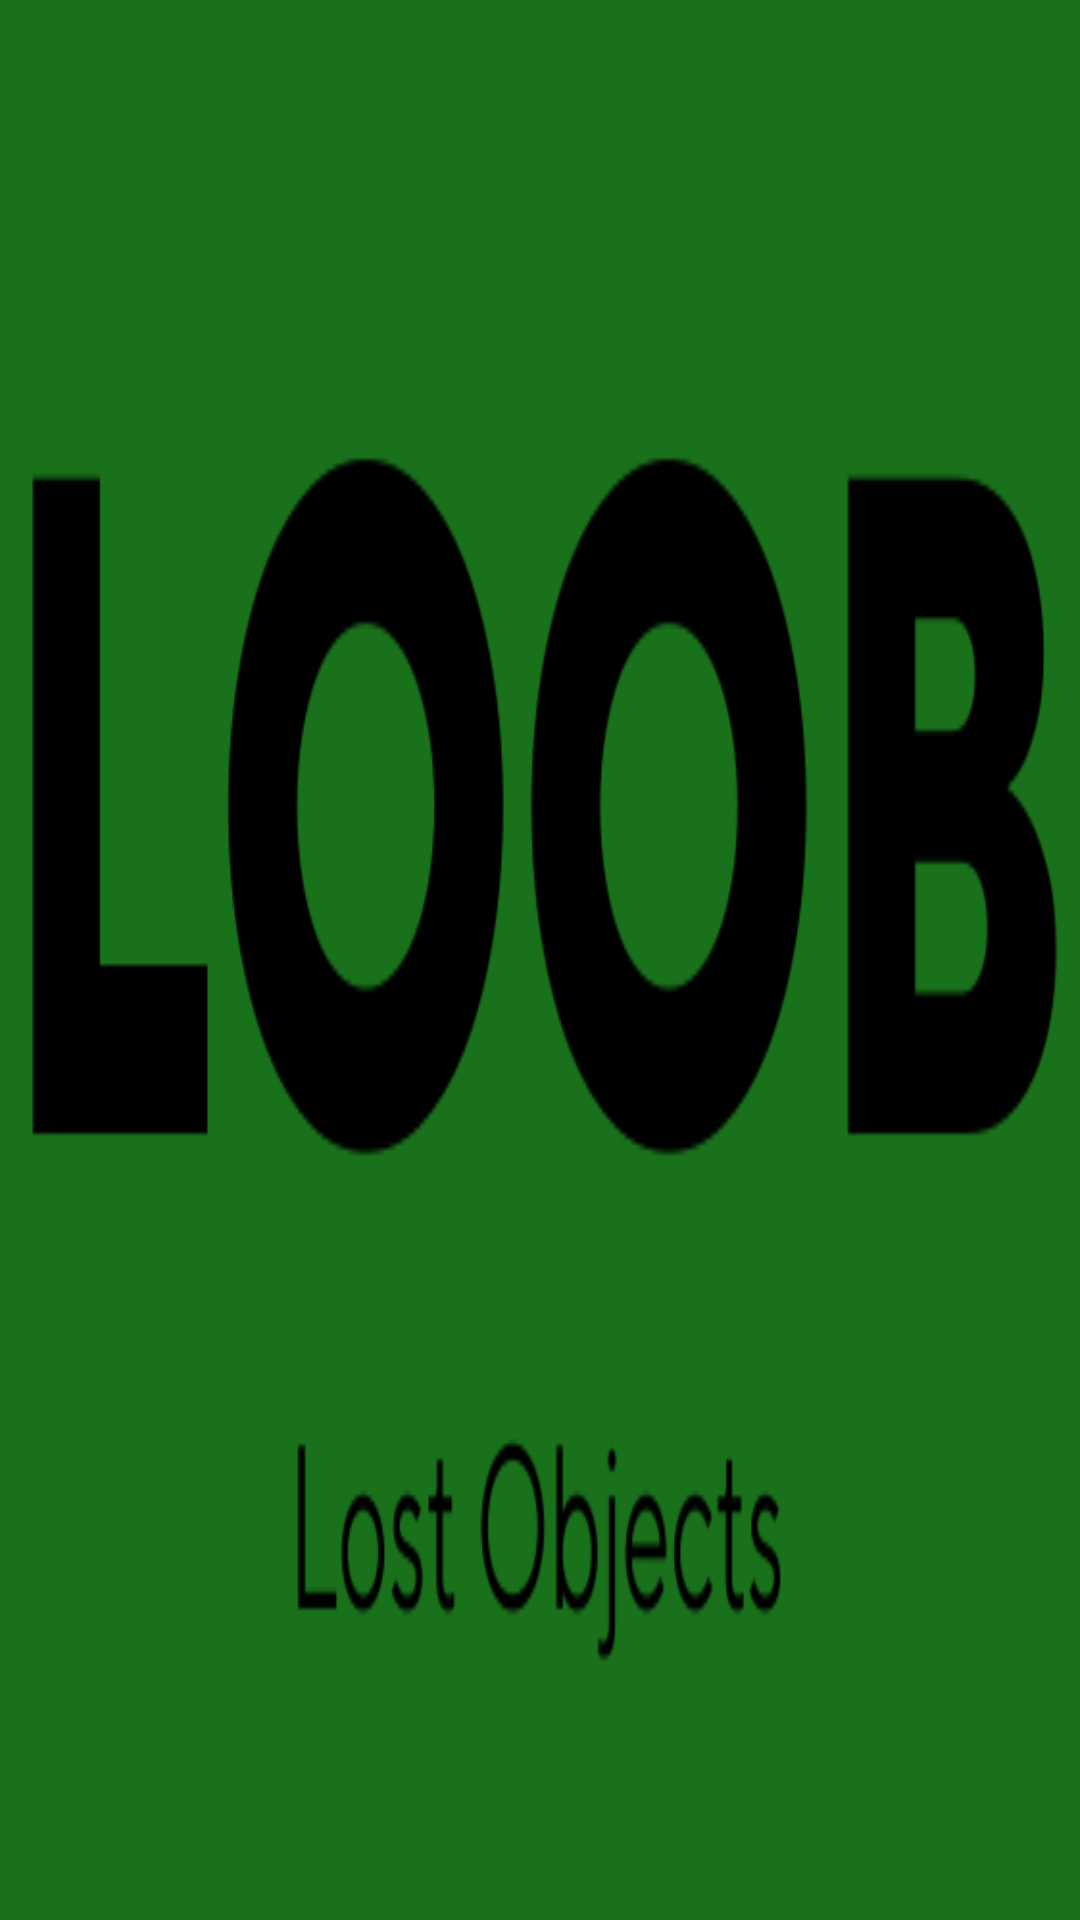

Produce the Android XML layout that renders to this screen, including the resource entries it uses.
<!-- AndroidManifest.xml: application theme Theme.LOOB -->
<!-- res/layout/header.xml -->
<?xml version="1.0" encoding="utf-8"?>
<LinearLayout xmlns:android="http://schemas.android.com/apk/res/android"
    android:layout_width="match_parent"
    android:layout_height="200dp"
    android:padding="20dp"
    android:background="@drawable/logo_loob"
    android:gravity="bottom"
    android:orientation="vertical">
    <ImageView
        android:id="@+id/imagePerfil"
        android:layout_width="80dp"
        android:layout_height="80dp"/>

    <TextView
        android:id="@+id/nombreNav"
        android:layout_width="wrap_content"
        android:layout_height="wrap_content"
        android:text=""
        android:textColor="#fff"
        android:textSize="30dp"
        android:textStyle="bold" />

    <TextView
        android:id="@+id/correoNav"
        android:layout_width="wrap_content"
        android:layout_height="wrap_content"
        android:textColor="#fff"
        android:textSize="18dp"
        android:textStyle="bold" />

</LinearLayout>
<!-- resources referenced by this layout -->
<resources>
  <!-- drawable logo_loob: png bitmap (drawable-v24, 18459 bytes) -->
  <style name="Theme.LOOB" parent="Theme.MaterialComponents.DayNight.DarkActionBar">
          
          <item name="colorPrimary">@color/purple_500</item>
          <item name="colorPrimaryVariant">@color/purple_700</item>
          <item name="colorOnPrimary">@color/white</item>
          
          <item name="colorSecondary">@color/teal_200</item>
          <item name="colorSecondaryVariant">@color/teal_700</item>
          <item name="colorOnSecondary">@color/black</item>
          
          <item name="android:statusBarColor">?attr/colorPrimaryVariant</item>
          
      </style>
  <color name="purple_500">#FF6200EE</color>
  <color name="purple_700">#FF3700B3</color>
  <color name="white">#FFFFFFFF</color>
  <color name="teal_200">#FF03DAC5</color>
  <color name="teal_700">#FF018786</color>
  <color name="black">#FF000000</color>
</resources>
